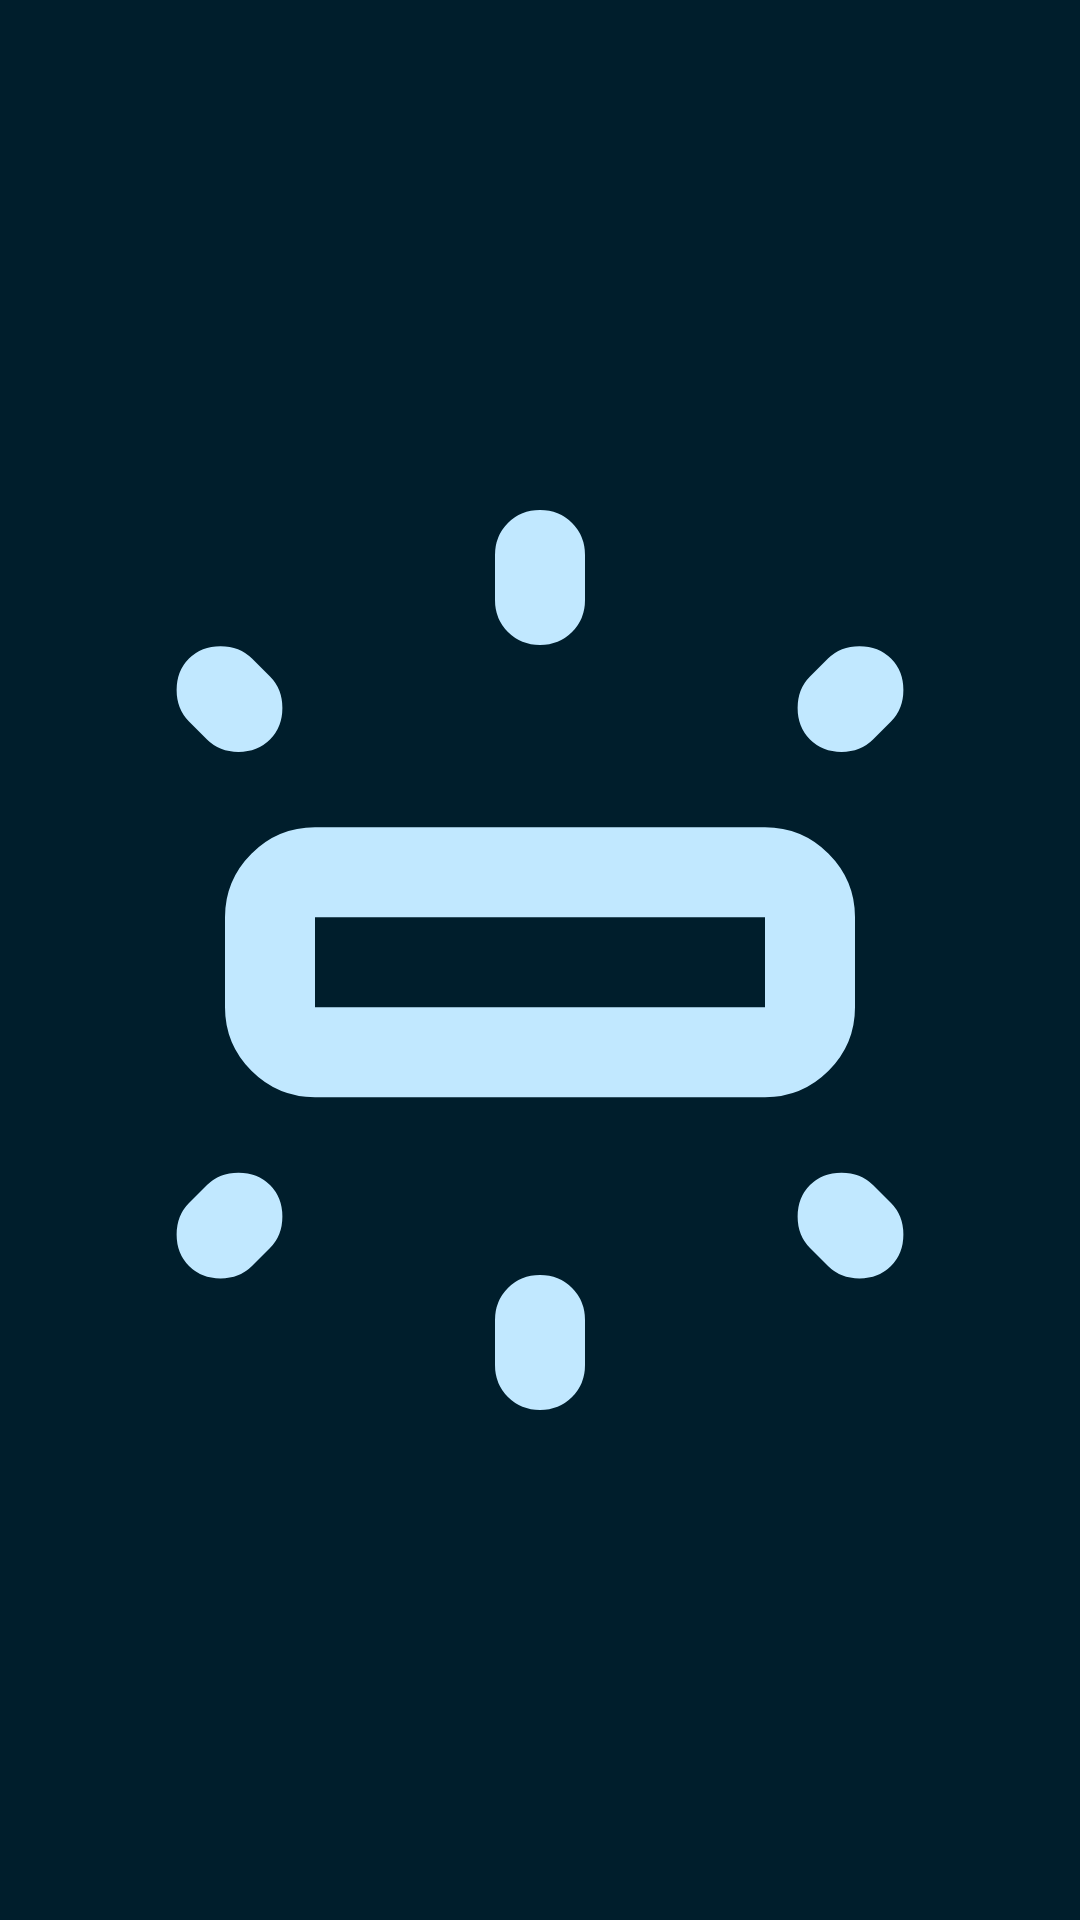

Write the Android layout XML for this screen, with the resource values it uses.
<!-- AndroidManifest.xml: application theme AppTheme -->
<!-- res/layout/nav_header.xml -->
<?xml version="1.0" encoding="utf-8"?>
<LinearLayout xmlns:android="http://schemas.android.com/apk/res/android"
    xmlns:app="http://schemas.android.com/apk/res-auto"
    android:layout_width="match_parent"
    android:layout_height="wrap_content"
    android:orientation="vertical">

    <ImageView
        android:layout_width="match_parent"
        android:layout_height="match_parent"
        android:src="@drawable/ic_fluorescent_24dp"
        android:contentDescription="@null"
        app:tint="@android:color/system_accent1_100" />

    <TextView
        android:layout_width="wrap_content"
        android:layout_height="wrap_content"
        android:layout_gravity="center"
        android:text="@string/led" />

    <TextView
        android:layout_width="wrap_content"
        android:layout_height="wrap_content"
        android:layout_gravity="center"
        android:text="@string/control" />

    <Space
        android:layout_width="match_parent"
        android:layout_height="12dp"/>

    <View
        android:layout_width="match_parent"
        android:layout_height="1.5dp"
        android:background="@android:color/system_accent1_700"/>

</LinearLayout>
<!-- resources referenced by this layout -->
<resources>
  <!-- drawable ic_fluorescent_24dp (drawable) -->
  <vector xmlns:android="http://schemas.android.com/apk/res/android"
      android:width="24dp"
      android:height="24dp"
      android:viewportWidth="960"
      android:viewportHeight="960">
    <path
        android:pathData="M200,522v-80q0,-33 23.5,-56.5T280,362h400q33,0 56.5,23.5T760,442v80q0,33 -23.5,56.5T680,602L280,602q-33,0 -56.5,-23.5T200,522ZM440,160v-40q0,-17 11.5,-28.5T480,80q17,0 28.5,11.5T520,120v40q0,17 -11.5,28.5T480,200q-17,0 -28.5,-11.5T440,160ZM720,228 L736,212q11,-11 28,-11t28,11q11,11 11,28t-11,28l-16,16q-11,11 -28,11t-28,-11q-11,-11 -11,-28t11,-28ZM440,840v-40q0,-17 11.5,-28.5T480,760q17,0 28.5,11.5T520,800v40q0,17 -11.5,28.5T480,880q-17,0 -28.5,-11.5T440,840ZM736,752 L720,736q-11,-11 -11,-28t11,-28q11,-11 28,-11t28,11l16,16q11,11 11,28t-11,28q-11,11 -28,11t-28,-11ZM184,284l-16,-16q-11,-11 -11,-28t11,-28q11,-11 28,-11t28,11l16,16q11,11 11,28t-11,28q-11,11 -28,11t-28,-11ZM168,696 L184,680q11,-11 28,-11t28,11q11,11 11,28t-11,28l-16,16q-11,11 -28,11t-28,-11q-11,-11 -11,-28t11,-28ZM280,522h400v-80L280,442v80ZM480,482Z"
        android:fillColor="#e8eaed"/>
  </vector>
  <string name="control" translatable="false">Control</string>
  <string name="led" translatable="false">LED</string>
  <style name="AppTheme" parent="Theme.Material3.DayNight.NoActionBar">
          <item name="colorPrimary">@android:color/system_accent1_100</item>
          <item name="colorOnSurface">@android:color/system_accent1_200</item>
          <item name="colorOnSecondary">@android:color/system_accent1_200</item>
          <item name="colorOnPrimary">@android:color/system_accent1_800</item>
          <item name="colorOnSurfaceVariant">@android:color/system_accent1_100</item>
          <item name="colorSecondaryContainer">@android:color/system_accent1_600</item>
          <item name="colorOnSecondaryContainer">@android:color/system_accent1_200</item>
          <item name="colorOutline">@android:color/system_accent1_700</item>
          <item name="android:colorBackground">@android:color/system_accent1_900</item>
          <item name="android:textColor">@android:color/system_accent1_100</item>
      </style>
</resources>
